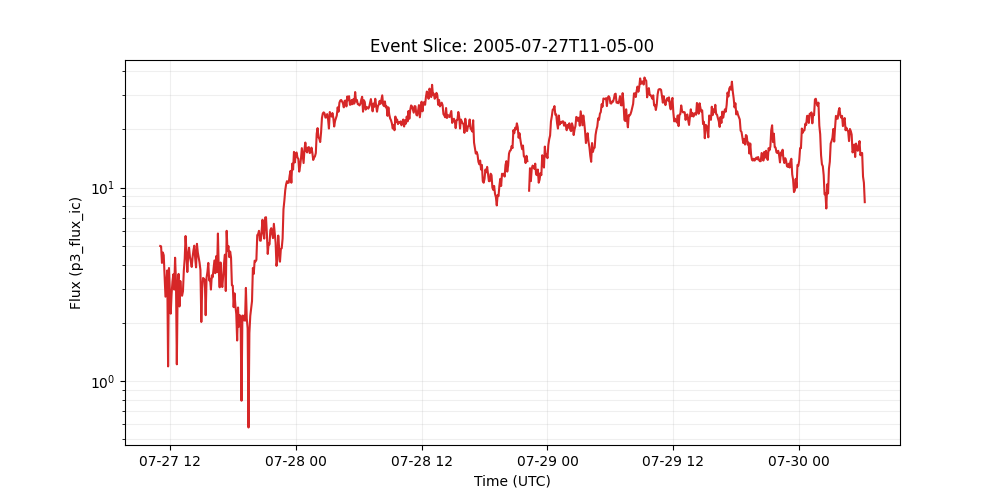

The table this chart was drawn from, first rows:
time_tag, p3_flux_ic
2005-07-27 11:05:00, 4.99
2005-07-27 11:10:00, 4.97
2005-07-27 11:15:00, 4.08
2005-07-27 11:20:00, 4.62
2005-07-27 11:25:00, 4.47
2005-07-27 11:30:00, 3.48
2005-07-27 11:35:00, 2.73
2005-07-27 11:40:00, 3.18
2005-07-27 11:45:00, 3.73
2005-07-27 11:50:00, 1.19
2005-07-27 11:55:00, 3.84
2005-07-27 12:00:00, 2.92
2005-07-27 12:05:00, 2.23
2005-07-27 12:10:00, 2.82
2005-07-27 12:15:00, 3.27
2005-07-27 12:20:00, 3.56
2005-07-27 12:25:00, 2.97
2005-07-27 12:30:00, 4.34
2005-07-27 12:35:00, 3.29
2005-07-27 12:40:00, 1.22
2005-07-27 12:45:00, 3.17
2005-07-27 12:50:00, 3.58
2005-07-27 12:55:00, 2.43
2005-07-27 13:00:00, 3.29
2005-07-27 13:05:00, 2.8
2005-07-27 13:10:00, 2.76
2005-07-27 13:15:00, 2.91
2005-07-27 13:20:00, 3.73
2005-07-27 13:25:00, 4.28
2005-07-27 13:30:00, 5.62
2005-07-27 13:35:00, 4.69
2005-07-27 13:40:00, 3.66
2005-07-27 13:45:00, 4.46
2005-07-27 13:50:00, 4.89
2005-07-27 13:55:00, 4.38
2005-07-27 14:00:00, 4.15
2005-07-27 14:05:00, 3.89
2005-07-27 14:10:00, 4.36
2005-07-27 14:15:00, 4.74
2005-07-27 14:20:00, 5.01
2005-07-27 14:25:00, 4.31
2005-07-27 14:30:00, 3.87
2005-07-27 14:35:00, 5.12
2005-07-27 14:40:00, 4.62
2005-07-27 14:45:00, 4.34
2005-07-27 14:50:00, 4.09
2005-07-27 14:55:00, 3.75
2005-07-27 15:00:00, 2.02
2005-07-27 15:05:00, 3.02
2005-07-27 15:10:00, 3.41
2005-07-27 15:15:00, 3.38
2005-07-27 15:20:00, 3.33
2005-07-27 15:25:00, 2.19
2005-07-27 15:30:00, 3.42
2005-07-27 15:35:00, 3.66
2005-07-27 15:40:00, 4.08
2005-07-27 15:45:00, 3.31
2005-07-27 15:50:00, 3.38
2005-07-27 15:55:00, 2.97
2005-07-27 16:00:00, 3.52
... 747 more rows
